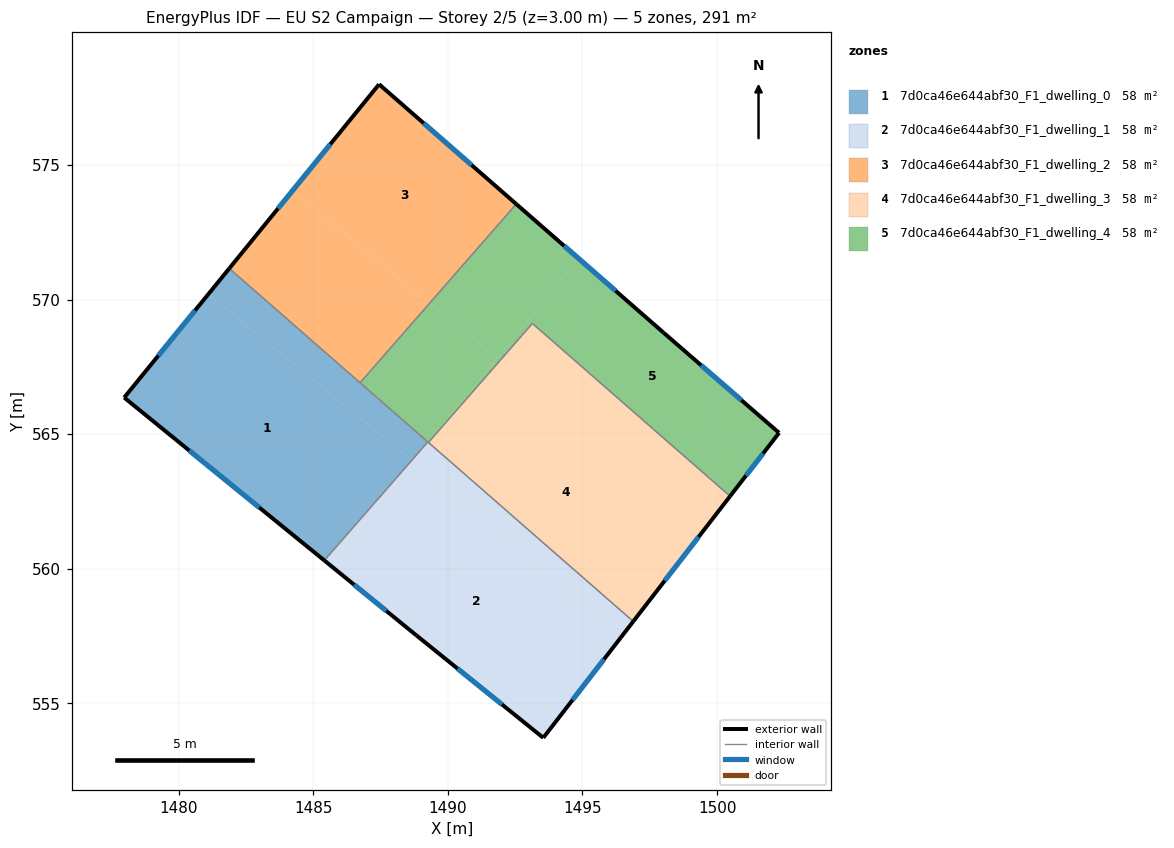
=== STOREY PLAN SPEC (per zone: floor XY polygon, exterior-wall plan segments, windows/doors) ===
zone 1: 7d0ca46e644abf30_F1_dwelling_0  (58.3 m²)
  floor: (1488.66, 564.04) (1485.41, 560.31) (1477.97, 566.36) (1481.09, 570.20)
  floor: (1489.25, 564.71) (1488.66, 564.04) (1481.09, 570.20) (1481.88, 571.16)
  exterior wall: (1477.97, 566.36) – (1485.41, 560.31)  [9.6 m]
    window: (1480.39, 564.39) – (1482.99, 562.28)  [3.5 m²]
  exterior wall: (1481.88, 571.16) – (1477.97, 566.36)  [6.2 m]
    window: (1480.61, 569.60) – (1479.24, 567.92)  [2.3 m²]
  interior walls: 3
zone 2: 7d0ca46e644abf30_F1_dwelling_1  (58.3 m²)
  floor: (1496.45, 557.49) (1493.54, 553.72) (1488.82, 557.53) (1485.59, 560.16) (1488.61, 563.87)
  floor: (1496.89, 558.05) (1496.45, 557.49) (1488.61, 563.87) (1489.28, 564.69)
  floor: (1488.71, 564.00) (1485.59, 560.16) (1485.41, 560.31) (1488.66, 564.04)
  floor: (1489.28, 564.69) (1488.71, 564.00) (1488.66, 564.04) (1489.25, 564.71)
  exterior wall: (1493.54, 553.72) – (1496.89, 558.04)  [5.5 m]
    window: (1494.63, 555.13) – (1495.80, 556.64)  [2.0 m²]
  exterior wall: (1488.82, 557.53) – (1493.54, 553.72)  [6.1 m]
    window: (1490.36, 556.29) – (1492.01, 554.96)  [2.2 m²]
  exterior wall: (1485.41, 560.31) – (1488.82, 557.53)  [4.4 m]
    window: (1486.52, 559.41) – (1487.71, 558.43)  [1.6 m²]
  interior walls: 3
zone 3: 7d0ca46e644abf30_F1_dwelling_2  (58.3 m²)
  floor: (1492.54, 573.55) (1489.33, 569.87) (1484.21, 574.03) (1487.44, 578.00)
  floor: (1489.33, 569.87) (1486.74, 566.91) (1481.88, 571.16) (1484.21, 574.03)
  exterior wall: (1492.54, 573.55) – (1487.44, 578.00)  [6.8 m]
    window: (1490.88, 575.00) – (1489.10, 576.55)  [2.5 m²]
  exterior wall: (1487.44, 578.00) – (1481.88, 571.16)  [8.8 m]
    window: (1485.63, 575.78) – (1483.69, 573.38)  [3.2 m²]
  interior walls: 2
zone 4: 7d0ca46e644abf30_F1_dwelling_3  (58.3 m²)
  floor: (1499.41, 561.31) (1496.89, 558.05) (1489.28, 564.69) (1489.29, 564.71) (1491.76, 567.53)
  floor: (1500.48, 562.70) (1499.41, 561.31) (1491.76, 567.53) (1493.14, 569.11)
  exterior wall: (1496.89, 558.04) – (1500.48, 562.70)  [5.9 m]
    window: (1498.06, 559.56) – (1499.31, 561.18)  [2.2 m²]
  interior walls: 3
zone 5: 7d0ca46e644abf30_F1_dwelling_4  (58.3 m²)
  floor: (1498.01, 568.77) (1502.30, 565.05) (1500.48, 562.70) (1493.14, 569.11) (1491.76, 567.53) (1491.66, 567.62) (1494.85, 571.54)
  floor: (1491.76, 567.53) (1489.29, 564.71) (1491.66, 567.62)
  floor: (1494.85, 571.54) (1491.83, 567.83) (1489.33, 569.87) (1492.54, 573.55)
  floor: (1491.83, 567.83) (1489.28, 564.70) (1489.28, 564.69) (1489.25, 564.71) (1486.74, 566.91) (1489.33, 569.87)
  exterior wall: (1498.01, 568.77) – (1492.54, 573.55)  [7.3 m]
    window: (1496.23, 570.33) – (1494.32, 572.00)  [2.7 m²]
  exterior wall: (1502.30, 565.05) – (1498.01, 568.77)  [5.7 m]
    window: (1500.91, 566.26) – (1499.41, 567.56)  [2.1 m²]
  exterior wall: (1500.48, 562.70) – (1502.30, 565.05)  [3.0 m]
    window: (1501.07, 563.46) – (1501.71, 564.29)  [1.1 m²]
  interior walls: 5

=== DERIVED (storey summary) ===
Building: EU S2 Campaign
Storey: 2 of 5  (floor level z = 3.00 m)
Storey gross floor area: 291.4 m²
Zones on this storey: 5
  - 7d0ca46e644abf30_F1_dwelling_0: floor 58.3 m²; exterior wall 15.8 m (47.3 m²); 2 window(s) 5.8 m²; WWR 12.2%
  - 7d0ca46e644abf30_F1_dwelling_1: floor 58.3 m²; exterior wall 15.9 m (47.8 m²); 3 window(s) 5.8 m²; WWR 12.2%
  - 7d0ca46e644abf30_F1_dwelling_2: floor 58.3 m²; exterior wall 15.6 m (46.8 m²); 2 window(s) 5.7 m²; WWR 12.2%
  - 7d0ca46e644abf30_F1_dwelling_3: floor 58.3 m²; exterior wall 5.9 m (17.6 m²); 1 window(s) 2.2 m²; WWR 12.2%
  - 7d0ca46e644abf30_F1_dwelling_4: floor 58.3 m²; exterior wall 15.9 m (47.8 m²); 3 window(s) 5.8 m²; WWR 12.2%
Zone adjacency (shared interzone walls):
  - 7d0ca46e644abf30_F1_dwelling_0 ↔ 7d0ca46e644abf30_F1_dwelling_1
  - 7d0ca46e644abf30_F1_dwelling_0 ↔ 7d0ca46e644abf30_F1_dwelling_2
  - 7d0ca46e644abf30_F1_dwelling_0 ↔ 7d0ca46e644abf30_F1_dwelling_4
  - 7d0ca46e644abf30_F1_dwelling_1 ↔ 7d0ca46e644abf30_F1_dwelling_3
  - 7d0ca46e644abf30_F1_dwelling_1 ↔ 7d0ca46e644abf30_F1_dwelling_4
  - 7d0ca46e644abf30_F1_dwelling_2 ↔ 7d0ca46e644abf30_F1_dwelling_4
  - 7d0ca46e644abf30_F1_dwelling_3 ↔ 7d0ca46e644abf30_F1_dwelling_4